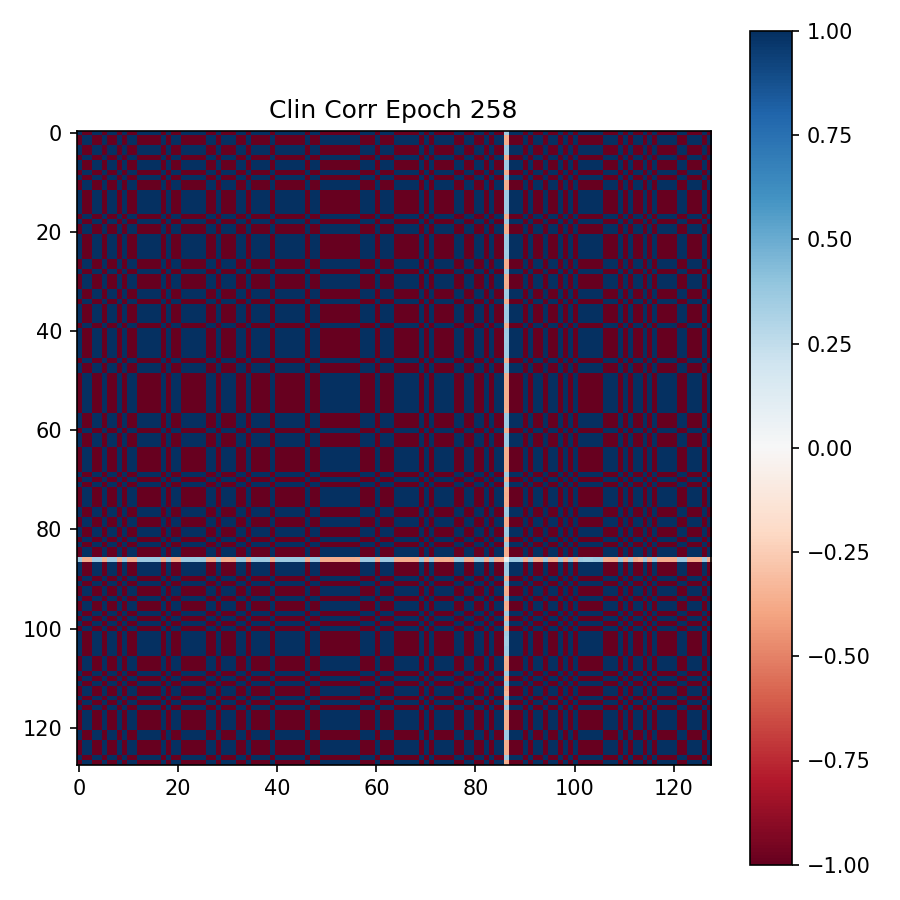

Values plotted in this chart, from the file beside it:
9.999982714653015137e-01, -9.999984502792358398e-01, -9.999942779541015625e-01, 9.999970793724060059e-01, 9.999987483024597168e-01, -9.999988079071044922e-01, 9.999946951866149902e-01, 9.999990463256835938e-01, -9.999939799308776855e-01, 9.999983906745910645e-01, -9.999987483024597168e-01, -9.999988675117492676e-01, 9.999978542327880859e-01, 9.999983906745910645e-01, 9.999949336051940918e-01, 9.999936223030090332e-01, 9.999973773956298828e-01, -9.999976158142089844e-01, 9.999919533729553223e-01, -9.999989867210388184e-01, -9.999988079071044922e-01, 9.999940991401672363e-01, 9.999985694885253906e-01, 9.999973177909851074e-01
-9.999984502792358398e-01, 9.999987483024597168e-01, 9.999952912330627441e-01, -9.999976158142089844e-01, -9.999989271163940430e-01, 9.999989271163940430e-01, -9.999955892562866211e-01, -9.999992847442626953e-01, 9.999948740005493164e-01, -9.999986886978149414e-01, 9.999989271163940430e-01, 9.999991059303283691e-01, -9.999980926513671875e-01, -9.999986290931701660e-01, -9.999957680702209473e-01, -9.999946355819702148e-01, -9.999977946281433105e-01, 9.999979138374328613e-01, -9.999932646751403809e-01, 9.999991655349731445e-01, 9.999989867210388184e-01, -9.999949336051940918e-01, -9.999987483024597168e-01, -9.999977350234985352e-01
-9.999942779541015625e-01, 9.999952912330627441e-01, 9.999812841415405273e-01, -9.999908804893493652e-01, -9.999961256980895996e-01, 9.999958872795104980e-01, -9.999825358390808105e-01, -9.999967813491821289e-01, 9.999800920486450195e-01, -9.999948740005493164e-01, 9.999960660934448242e-01, 9.999962449073791504e-01, -9.999929666519165039e-01, -9.999948143959045410e-01, -9.999835491180419922e-01, -9.999793171882629395e-01, -9.999914169311523438e-01, 9.999924302101135254e-01, -9.999735951423645020e-01, 9.999968409538269043e-01, 9.999963641166687012e-01, -9.999805092811584473e-01, -9.999953508377075195e-01, -9.999912381172180176e-01
9.999970793724060059e-01, -9.999976158142089844e-01, -9.999908804893493652e-01, 9.999954700469970703e-01, 9.999980926513671875e-01, -9.999979734420776367e-01, 9.999915361404418945e-01, 9.999985098838806152e-01, -9.999902248382568359e-01, 9.999974966049194336e-01, -9.999980926513671875e-01, -9.999981522560119629e-01, 9.999964237213134766e-01, 9.999974370002746582e-01, 9.999919533729553223e-01, 9.999898672103881836e-01, 9.999958276748657227e-01, -9.999961256980895996e-01, 9.999871253967285156e-01, -9.999983906745910645e-01, -9.999982118606567383e-01, 9.999904632568359375e-01, 9.999976754188537598e-01, 9.999957084655761719e-01
9.999987483024597168e-01, -9.999989271163940430e-01, -9.999961256980895996e-01, 9.999980926513671875e-01, 9.999991655349731445e-01, -9.999991655349731445e-01, 9.999963641166687012e-01, 9.999993443489074707e-01, -9.999958872795104980e-01, 9.999989271163940430e-01, -9.999992251396179199e-01, -9.999991655349731445e-01, 9.999984502792358398e-01, 9.999989271163940430e-01, 9.999964833259582520e-01, 9.999957084655761719e-01, 9.999982118606567383e-01, -9.999983310699462891e-01, 9.999946355819702148e-01, -9.999992251396179199e-01, -9.999992251396179199e-01, 9.999959468841552734e-01, 9.999991059303283691e-01, 9.999982118606567383e-01
-9.999988079071044922e-01, 9.999989271163940430e-01, 9.999958872795104980e-01, -9.999979734420776367e-01, -9.999991655349731445e-01, 9.999992251396179199e-01, -9.999960660934448242e-01, -9.999994039535522461e-01, 9.999955892562866211e-01, -9.999989271163940430e-01, 9.999992251396179199e-01, 9.999992251396179199e-01, -9.999984502792358398e-01, -9.999988675117492676e-01, -9.999963045120239258e-01, -9.999954104423522949e-01, -9.999980926513671875e-01, 9.999982714653015137e-01, -9.999941587448120117e-01, 9.999993443489074707e-01, 9.999992251396179199e-01, -9.999957084655761719e-01, -9.999989271163940430e-01, -9.999980330467224121e-01
9.999946951866149902e-01, -9.999955892562866211e-01, -9.999825358390808105e-01, 9.999915361404418945e-01, 9.999963641166687012e-01, -9.999960660934448242e-01, 9.999837279319763184e-01, 9.999970197677612305e-01, -9.999814629554748535e-01, 9.999952912330627441e-01, -9.999961256980895996e-01, -9.999964833259582520e-01, 9.999934434890747070e-01, 9.999951124191284180e-01, 9.999846220016479492e-01, 9.999806880950927734e-01, 9.999920129776000977e-01, -9.999929070472717285e-01, 9.999752640724182129e-01, -9.999970197677612305e-01, -9.999964833259582520e-01, 9.999817609786987305e-01, 9.999956488609313965e-01, 9.999918937683105469e-01
9.999990463256835938e-01, -9.999992847442626953e-01, -9.999967813491821289e-01, 9.999985098838806152e-01, 9.999993443489074707e-01, -9.999994039535522461e-01, 9.999970197677612305e-01, 9.999995231628417969e-01, -9.999964833259582520e-01, 9.999991655349731445e-01, -9.999994039535522461e-01, -9.999994039535522461e-01, 9.999987483024597168e-01, 9.999991059303283691e-01, 9.999970793724060059e-01, 9.999963641166687012e-01, 9.999985098838806152e-01, -9.999986886978149414e-01, 9.999954700469970703e-01, -9.999994635581970215e-01, -9.999994635581970215e-01, 9.999965429306030273e-01, 9.999992251396179199e-01, 9.999984502792358398e-01
-9.999939799308776855e-01, 9.999948740005493164e-01, 9.999800920486450195e-01, -9.999902248382568359e-01, -9.999958872795104980e-01, 9.999955892562866211e-01, -9.999814629554748535e-01, -9.999964833259582520e-01, 9.999788999557495117e-01, -9.999945163726806641e-01, 9.999957084655761719e-01, 9.999960064888000488e-01, -9.999925494194030762e-01, -9.999943971633911133e-01, -9.999824762344360352e-01, -9.999780058860778809e-01, -9.999908804893493652e-01, 9.999918937683105469e-01, -9.999719262123107910e-01, 9.999966621398925781e-01, 9.999961256980895996e-01, -9.999793171882629395e-01, -9.999949932098388672e-01, -9.999907016754150391e-01
9.999983906745910645e-01, -9.999986886978149414e-01, -9.999948740005493164e-01, 9.999974966049194336e-01, 9.999989271163940430e-01, -9.999989271163940430e-01, 9.999952912330627441e-01, 9.999991655349731445e-01, -9.999945163726806641e-01, 9.999986290931701660e-01, -9.999989271163940430e-01, -9.999990463256835938e-01, 9.999980330467224121e-01, 9.999986290931701660e-01, 9.999954700469970703e-01, 9.999942779541015625e-01, 9.999976754188537598e-01, -9.999978542327880859e-01, 9.999926686286926270e-01, -9.999991655349731445e-01, -9.999991655349731445e-01, 9.999946355819702148e-01, 9.999986886978149414e-01, 9.999976158142089844e-01
-9.999987483024597168e-01, 9.999989271163940430e-01, 9.999960660934448242e-01, -9.999980926513671875e-01, -9.999992251396179199e-01, 9.999992251396179199e-01, -9.999961256980895996e-01, -9.999994039535522461e-01, 9.999957084655761719e-01, -9.999989271163940430e-01, 9.999992847442626953e-01, 9.999992251396179199e-01, -9.999984502792358398e-01, -9.999989271163940430e-01, -9.999963641166687012e-01, -9.999955892562866211e-01, -9.999980926513671875e-01, 9.999983310699462891e-01, -9.999943375587463379e-01, 9.999993443489074707e-01, 9.999992251396179199e-01, -9.999958276748657227e-01, -9.999990463256835938e-01, -9.999980926513671875e-01
-9.999988675117492676e-01, 9.999991059303283691e-01, 9.999962449073791504e-01, -9.999981522560119629e-01, -9.999991655349731445e-01, 9.999992251396179199e-01, -9.999964833259582520e-01, -9.999994039535522461e-01, 9.999960064888000488e-01, -9.999990463256835938e-01, 9.999992251396179199e-01, 9.999992847442626953e-01, -9.999985098838806152e-01, -9.999989867210388184e-01, -9.999967217445373535e-01, -9.999959468841552734e-01, -9.999982714653015137e-01, 9.999985098838806152e-01, -9.999948740005493164e-01, 9.999994039535522461e-01, 9.999993443489074707e-01, -9.999960660934448242e-01, -9.999991059303283691e-01, -9.999982714653015137e-01
9.999978542327880859e-01, -9.999980926513671875e-01, -9.999929666519165039e-01, 9.999964237213134766e-01, 9.999984502792358398e-01, -9.999984502792358398e-01, 9.999934434890747070e-01, 9.999987483024597168e-01, -9.999925494194030762e-01, 9.999980330467224121e-01, -9.999984502792358398e-01, -9.999985098838806152e-01, 9.999972581863403320e-01, 9.999979734420776367e-01, 9.999938607215881348e-01, 9.999922513961791992e-01, 9.999967217445373535e-01, -9.999971389770507812e-01, 9.999900460243225098e-01, -9.999987483024597168e-01, -9.999985694885253906e-01, 9.999926686286926270e-01, 9.999981522560119629e-01, 9.999965429306030273e-01
9.999983906745910645e-01, -9.999986290931701660e-01, -9.999948143959045410e-01, 9.999974370002746582e-01, 9.999989271163940430e-01, -9.999988675117492676e-01, 9.999951124191284180e-01, 9.999991059303283691e-01, -9.999943971633911133e-01, 9.999986290931701660e-01, -9.999989271163940430e-01, -9.999989867210388184e-01, 9.999979734420776367e-01, 9.999985694885253906e-01, 9.999952912330627441e-01, 9.999942779541015625e-01, 9.999975562095642090e-01, -9.999978542327880859e-01, 9.999925494194030762e-01, -9.999991655349731445e-01, -9.999989867210388184e-01, 9.999945759773254395e-01, 9.999986886978149414e-01, 9.999975562095642090e-01
9.999949336051940918e-01, -9.999957680702209473e-01, -9.999835491180419922e-01, 9.999919533729553223e-01, 9.999964833259582520e-01, -9.999963045120239258e-01, 9.999846220016479492e-01, 9.999970793724060059e-01, -9.999824762344360352e-01, 9.999954700469970703e-01, -9.999963641166687012e-01, -9.999967217445373535e-01, 9.999938607215881348e-01, 9.999952912330627441e-01, 9.999855756759643555e-01, 9.999818205833435059e-01, 9.999924898147583008e-01, -9.999932646751403809e-01, 9.999767541885375977e-01, -9.999971389770507812e-01, -9.999967217445373535e-01, 9.999828934669494629e-01, 9.999958276748657227e-01, 9.999923110008239746e-01
9.999936223030090332e-01, -9.999946355819702148e-01, -9.999793171882629395e-01, 9.999898672103881836e-01, 9.999957084655761719e-01, -9.999954104423522949e-01, 9.999806880950927734e-01, 9.999963641166687012e-01, -9.999780058860778809e-01, 9.999942779541015625e-01, -9.999955892562866211e-01, -9.999959468841552734e-01, 9.999922513961791992e-01, 9.999942779541015625e-01, 9.999818205833435059e-01, 9.999772310256958008e-01, 9.999905228614807129e-01, -9.999915957450866699e-01, 9.999707937240600586e-01, -9.999964237213134766e-01, -9.999958276748657227e-01, 9.999783635139465332e-01, 9.999947547912597656e-01, 9.999903440475463867e-01
9.999973773956298828e-01, -9.999977946281433105e-01, -9.999914169311523438e-01, 9.999958276748657227e-01, 9.999982118606567383e-01, -9.999980926513671875e-01, 9.999920129776000977e-01, 9.999985098838806152e-01, -9.999908804893493652e-01, 9.999976754188537598e-01, -9.999980926513671875e-01, -9.999982714653015137e-01, 9.999967217445373535e-01, 9.999975562095642090e-01, 9.999924898147583008e-01, 9.999905228614807129e-01, 9.999960064888000488e-01, -9.999964833259582520e-01, 9.999879002571105957e-01, -9.999984502792358398e-01, -9.999983310699462891e-01, 9.999910593032836914e-01, 9.999977946281433105e-01, 9.999960064888000488e-01
-9.999976158142089844e-01, 9.999979138374328613e-01, 9.999924302101135254e-01, -9.999961256980895996e-01, -9.999983310699462891e-01, 9.999982714653015137e-01, -9.999929070472717285e-01, -9.999986886978149414e-01, 9.999918937683105469e-01, -9.999978542327880859e-01, 9.999983310699462891e-01, 9.999985098838806152e-01, -9.999971389770507812e-01, -9.999978542327880859e-01, -9.999932646751403809e-01, -9.999915957450866699e-01, -9.999964833259582520e-01, 9.999967813491821289e-01, -9.999892711639404297e-01, 9.999986290931701660e-01, 9.999984502792358398e-01, -9.999920129776000977e-01, -9.999980926513671875e-01, -9.999964237213134766e-01
9.999919533729553223e-01, -9.999932646751403809e-01, -9.999735951423645020e-01, 9.999871253967285156e-01, 9.999946355819702148e-01, -9.999941587448120117e-01, 9.999752640724182129e-01, 9.999954700469970703e-01, -9.999719262123107910e-01, 9.999926686286926270e-01, -9.999943375587463379e-01, -9.999948740005493164e-01, 9.999900460243225098e-01, 9.999925494194030762e-01, 9.999767541885375977e-01, 9.999707937240600586e-01, 9.999879002571105957e-01, -9.999892711639404297e-01, 9.999625682830810547e-01, -9.999955296516418457e-01, -9.999949336051940918e-01, 9.999724030494689941e-01, 9.999933838844299316e-01, 9.999877214431762695e-01
-9.999989867210388184e-01, 9.999991655349731445e-01, 9.999968409538269043e-01, -9.999983906745910645e-01, -9.999992251396179199e-01, 9.999993443489074707e-01, -9.999970197677612305e-01, -9.999994635581970215e-01, 9.999966621398925781e-01, -9.999991655349731445e-01, 9.999993443489074707e-01, 9.999994039535522461e-01, -9.999987483024597168e-01, -9.999991655349731445e-01, -9.999971389770507812e-01, -9.999964237213134766e-01, -9.999984502792358398e-01, 9.999986290931701660e-01, -9.999955296516418457e-01, 9.999994635581970215e-01, 9.999993443489074707e-01, -9.999966025352478027e-01, -9.999991655349731445e-01, -9.999985098838806152e-01
-9.999988079071044922e-01, 9.999989867210388184e-01, 9.999963641166687012e-01, -9.999982118606567383e-01, -9.999992251396179199e-01, 9.999992251396179199e-01, -9.999964833259582520e-01, -9.999994635581970215e-01, 9.999961256980895996e-01, -9.999991655349731445e-01, 9.999992251396179199e-01, 9.999993443489074707e-01, -9.999985694885253906e-01, -9.999989867210388184e-01, -9.999967217445373535e-01, -9.999958276748657227e-01, -9.999983310699462891e-01, 9.999984502792358398e-01, -9.999949336051940918e-01, 9.999993443489074707e-01, 9.999992847442626953e-01, -9.999961853027343750e-01, -9.999991655349731445e-01, -9.999982118606567383e-01
9.999940991401672363e-01, -9.999949336051940918e-01, -9.999805092811584473e-01, 9.999904632568359375e-01, 9.999959468841552734e-01, -9.999957084655761719e-01, 9.999817609786987305e-01, 9.999965429306030273e-01, -9.999793171882629395e-01, 9.999946355819702148e-01, -9.999958276748657227e-01, -9.999960660934448242e-01, 9.999926686286926270e-01, 9.999945759773254395e-01, 9.999828934669494629e-01, 9.999783635139465332e-01, 9.999910593032836914e-01, -9.999920129776000977e-01, 9.999724030494689941e-01, -9.999966025352478027e-01, -9.999961853027343750e-01, 9.999795556068420410e-01, 9.999950528144836426e-01, 9.999908804893493652e-01
9.999985694885253906e-01, -9.999987483024597168e-01, -9.999953508377075195e-01, 9.999976754188537598e-01, 9.999991059303283691e-01, -9.999989271163940430e-01, 9.999956488609313965e-01, 9.999992251396179199e-01, -9.999949932098388672e-01, 9.999986886978149414e-01, -9.999990463256835938e-01, -9.999991059303283691e-01, 9.999981522560119629e-01, 9.999986886978149414e-01, 9.999958276748657227e-01, 9.999947547912597656e-01, 9.999977946281433105e-01, -9.999980926513671875e-01, 9.999933838844299316e-01, -9.999991655349731445e-01, -9.999991655349731445e-01, 9.999950528144836426e-01, 9.999987483024597168e-01, 9.999977946281433105e-01
9.999973177909851074e-01, -9.999977350234985352e-01, -9.999912381172180176e-01, 9.999957084655761719e-01, 9.999982118606567383e-01, -9.999980330467224121e-01, 9.999918937683105469e-01, 9.999984502792358398e-01, -9.999907016754150391e-01, 9.999976158142089844e-01, -9.999980926513671875e-01, -9.999982714653015137e-01, 9.999965429306030273e-01, 9.999975562095642090e-01, 9.999923110008239746e-01, 9.999903440475463867e-01, 9.999960064888000488e-01, -9.999964237213134766e-01, 9.999877214431762695e-01, -9.999985098838806152e-01, -9.999982118606567383e-01, 9.999908804893493652e-01, 9.999977946281433105e-01, 9.999958872795104980e-01
9.999885559082031250e-01, -9.999904632568359375e-01, -9.999625682830810547e-01, 9.999817609786987305e-01, 9.999922513961791992e-01, -9.999917745590209961e-01, 9.999650716781616211e-01, 9.999935030937194824e-01, -9.999602437019348145e-01, 9.999896883964538574e-01, -9.999919533729553223e-01, -9.999926090240478516e-01, 9.999859929084777832e-01, 9.999894499778747559e-01, 9.999671578407287598e-01, 9.999586939811706543e-01, 9.999828934669494629e-01, -9.999849200248718262e-01, 9.999470710754394531e-01, -9.999936819076538086e-01, -9.999928474426269531e-01, 9.999610185623168945e-01, 9.999906420707702637e-01, 9.999825358390808105e-01
9.999988675117492676e-01, -9.999991059303283691e-01, -9.999963641166687012e-01, 9.999981522560119629e-01, 9.999991655349731445e-01, -9.999992251396179199e-01, 9.999964833259582520e-01, 9.999994039535522461e-01, -9.999960064888000488e-01, 9.999990463256835938e-01, -9.999993443489074707e-01, -9.999992847442626953e-01, 9.999985694885253906e-01, 9.999989867210388184e-01, 9.999967217445373535e-01, 9.999959468841552734e-01, 9.999982714653015137e-01, -9.999985098838806152e-01, 9.999948143959045410e-01, -9.999994039535522461e-01, -9.999993443489074707e-01, 9.999961256980895996e-01, 9.999991059303283691e-01, 9.999983310699462891e-01
-9.999980926513671875e-01, 9.999983906745910645e-01, 9.999938607215881348e-01, -9.999969601631164551e-01, -9.999986290931701660e-01, 9.999986886978149414e-01, -9.999942779541015625e-01, -9.999989867210388184e-01, 9.999935030937194824e-01, -9.999983906745910645e-01, 9.999987483024597168e-01, 9.999987483024597168e-01, -9.999976754188537598e-01, -9.999982714653015137e-01, -9.999946355819702148e-01, -9.999932646751403809e-01, -9.999971389770507812e-01, 9.999974370002746582e-01, -9.999913573265075684e-01, 9.999989867210388184e-01, 9.999988079071044922e-01, -9.999936223030090332e-01, -9.999984502792358398e-01, -9.999970793724060059e-01
-9.999986886978149414e-01, 9.999989271163940430e-01, 9.999960064888000488e-01, -9.999980330467224121e-01, -9.999991655349731445e-01, 9.999991655349731445e-01, -9.999961853027343750e-01, -9.999993443489074707e-01, 9.999957680702209473e-01, -9.999988079071044922e-01, 9.999991655349731445e-01, 9.999992847442626953e-01, -9.999983906745910645e-01, -9.999988675117492676e-01, -9.999963641166687012e-01, -9.999955892562866211e-01, -9.999980926513671875e-01, 9.999983906745910645e-01, -9.999943375587463379e-01, 9.999992847442626953e-01, 9.999991655349731445e-01, -9.999958276748657227e-01, -9.999989271163940430e-01, -9.999980330467224121e-01
9.999913573265075684e-01, -9.999927282333374023e-01, -9.999714493751525879e-01, 9.999861121177673340e-01, 9.999941587448120117e-01, -9.999936819076538086e-01, 9.999734163284301758e-01, 9.999951124191284180e-01, -9.999697208404541016e-01, 9.999922513961791992e-01, -9.999938607215881348e-01, -9.999943971633911133e-01, 9.999893307685852051e-01, 9.999920129776000977e-01, 9.999749660491943359e-01, 9.999685287475585938e-01, 9.999869465827941895e-01, -9.999884366989135742e-01, 9.999595880508422852e-01, -9.999951720237731934e-01, -9.999945163726806641e-01, 9.999702572822570801e-01, 9.999929070472717285e-01, 9.999867677688598633e-01
-9.999964833259582520e-01, 9.999971389770507812e-01, 9.999889731407165527e-01, -9.999945759773254395e-01, -9.999976754188537598e-01, 9.999975562095642090e-01, -9.999896287918090820e-01, -9.999980330467224121e-01, 9.999881386756896973e-01, -9.999969601631164551e-01, 9.999976158142089844e-01, 9.999977946281433105e-01, -9.999958276748657227e-01, -9.999968409538269043e-01, -9.999902248382568359e-01, -9.999877214431762695e-01, -9.999949336051940918e-01, 9.999954104423522949e-01, -9.999842643737792969e-01, 9.999980330467224121e-01, 9.999977946281433105e-01, -9.999884366989135742e-01, -9.999971985816955566e-01, -9.999948143959045410e-01
-9.999905824661254883e-01, 9.999921321868896484e-01, 9.999693036079406738e-01, -9.999850392341613770e-01, -9.999936223030090332e-01, 9.999932050704956055e-01, -9.999712705612182617e-01, -9.999946355819702148e-01, 9.999672770500183105e-01, -9.999914765357971191e-01, 9.999933242797851562e-01, 9.999939203262329102e-01, -9.999883770942687988e-01, -9.999912977218627930e-01, -9.999729990959167480e-01, -9.999659061431884766e-01, -9.999859333038330078e-01, 9.999875426292419434e-01, -9.999564290046691895e-01, 9.999948143959045410e-01, 9.999939799308776855e-01, -9.999678134918212891e-01, -9.999922513961791992e-01, -9.999856352806091309e-01
-9.999980330467224121e-01, 9.999983310699462891e-01, 9.999935626983642578e-01, -9.999968409538269043e-01, -9.999985694885253906e-01, 9.999985694885253906e-01, -9.999940991401672363e-01, -9.999989271163940430e-01, 9.999931454658508301e-01, -9.999983310699462891e-01, 9.999986886978149414e-01, 9.999988079071044922e-01, -9.999975562095642090e-01, -9.999982714653015137e-01, -9.999943375587463379e-01, -9.999929070472717285e-01, -9.999970197677612305e-01, 9.999973773956298828e-01, -9.999909400939941406e-01, 9.999989271163940430e-01, 9.999987483024597168e-01, -9.999932646751403809e-01, -9.999983906745910645e-01, -9.999969601631164551e-01
9.999830722808837891e-01, -9.999856948852539062e-01, -9.999442696571350098e-01, 9.999728202819824219e-01, 9.999886155128479004e-01, -9.999877214431762695e-01, 9.999479651451110840e-01, 9.999903440475463867e-01, -9.999408125877380371e-01, 9.999846220016479492e-01, -9.999879002571105957e-01, -9.999890327453613281e-01, 9.999791383743286133e-01, 9.999843239784240723e-01, 9.999511241912841797e-01, 9.999385476112365723e-01, 9.999745488166809082e-01, -9.999774098396301270e-01, 9.999211430549621582e-01, -9.999906420707702637e-01, -9.999893307685852051e-01, 9.999419450759887695e-01, 9.999860525131225586e-01, 9.999740123748779297e-01
9.999947547912597656e-01, -9.999955892562866211e-01, -9.999828338623046875e-01, 9.999915957450866699e-01, 9.999964237213134766e-01, -9.999961256980895996e-01, 9.999839067459106445e-01, 9.999969601631164551e-01, -9.999817013740539551e-01, 9.999952912330627441e-01, -9.999961853027343750e-01, -9.999965429306030273e-01, 9.999935626983642578e-01, 9.999952316284179688e-01, 9.999848604202270508e-01, 9.999809861183166504e-01, 9.999921321868896484e-01, -9.999930262565612793e-01, 9.999756217002868652e-01, -9.999970793724060059e-01, -9.999966621398925781e-01, 9.999821186065673828e-01, 9.999957084655761719e-01, 9.999920129776000977e-01
-9.999979734420776367e-01, 9.999982714653015137e-01, 9.999934434890747070e-01, -9.999967217445373535e-01, -9.999986290931701660e-01, 9.999985694885253906e-01, -9.999938011169433594e-01, -9.999988675117492676e-01, 9.999929070472717285e-01, -9.999982714653015137e-01, 9.999986290931701660e-01, 9.999986886978149414e-01, -9.999974370002746582e-01, -9.999982118606567383e-01, -9.999941587448120117e-01, -9.999926686286926270e-01, -9.999970197677612305e-01, 9.999972581863403320e-01, -9.999906420707702637e-01, 9.999988675117492676e-01, 9.999986290931701660e-01, -9.999930858612060547e-01, -9.999983310699462891e-01, -9.999968409538269043e-01
9.999641180038452148e-01, -9.999700188636779785e-01, -9.998820424079895020e-01, 9.999426007270812988e-01, 9.999760389328002930e-01, -9.999739527702331543e-01, 9.998899698257446289e-01, 9.999796748161315918e-01, -9.998748898506164551e-01, 9.999675154685974121e-01, -9.999744892120361328e-01, -9.999768137931823730e-01, 9.999558329582214355e-01, 9.999667406082153320e-01, 9.998964667320251465e-01, 9.998700618743896484e-01, 9.999461770057678223e-01, -9.999523758888244629e-01, 9.998334646224975586e-01, -9.999803900718688965e-01, -9.999774098396301270e-01, 9.998772144317626953e-01, 9.999707341194152832e-01, 9.999449253082275391e-01
9.999989271163940430e-01, -9.999991655349731445e-01, -9.999965429306030273e-01, 9.999982714653015137e-01, 9.999993443489074707e-01, -9.999992847442626953e-01, 9.999967217445373535e-01, 9.999995231628417969e-01, -9.999962449073791504e-01, 9.999991059303283691e-01, -9.999992847442626953e-01, -9.999993443489074707e-01, 9.999986886978149414e-01, 9.999990463256835938e-01, 9.999969005584716797e-01, 9.999961256980895996e-01, 9.999983906745910645e-01, -9.999985694885253906e-01, 9.999950528144836426e-01, -9.999994039535522461e-01, -9.999993443489074707e-01, 9.999963045120239258e-01, 9.999991655349731445e-01, 9.999983310699462891e-01
9.999984502792358398e-01, -9.999986886978149414e-01, -9.999951124191284180e-01, 9.999975562095642090e-01, 9.999989271163940430e-01, -9.999988675117492676e-01, 9.999954104423522949e-01, 9.999991655349731445e-01, -9.999946951866149902e-01, 9.999986290931701660e-01, -9.999989867210388184e-01, -9.999990463256835938e-01, 9.999980926513671875e-01, 9.999985694885253906e-01, 9.999955892562866211e-01, 9.999945163726806641e-01, 9.999976754188537598e-01, -9.999979734420776367e-01, 9.999929666519165039e-01, -9.999992251396179199e-01, -9.999991059303283691e-01, 9.999948143959045410e-01, 9.999986886978149414e-01, 9.999976158142089844e-01
9.999843835830688477e-01, -9.999868869781494141e-01, -9.999487996101379395e-01, 9.999750256538391113e-01, 9.999895095825195312e-01, -9.999886155128479004e-01, 9.999522566795349121e-01, 9.999911189079284668e-01, -9.999456405639648438e-01, 9.999858736991882324e-01, -9.999888539314270020e-01, -9.999898672103881836e-01, 9.999808073043823242e-01, 9.999855756759643555e-01, 9.999549984931945801e-01, 9.999434947967529297e-01, 9.999766349792480469e-01, -9.999792575836181641e-01, 9.999276995658874512e-01, -9.999914765357971191e-01, -9.999901056289672852e-01, 9.999465942382812500e-01, 9.999871850013732910e-01, 9.999761581420898438e-01
-9.999987483024597168e-01, 9.999990463256835938e-01, 9.999961256980895996e-01, -9.999980926513671875e-01, -9.999991655349731445e-01, 9.999991655349731445e-01, -9.999963641166687012e-01, -9.999992847442626953e-01, 9.999958872795104980e-01, -9.999988675117492676e-01, 9.999992251396179199e-01, 9.999991655349731445e-01, -9.999984502792358398e-01, -9.999988079071044922e-01, -9.999966025352478027e-01, -9.999957084655761719e-01, -9.999980926513671875e-01, 9.999983310699462891e-01, -9.999945163726806641e-01, 9.999992251396179199e-01, 9.999992251396179199e-01, -9.999959468841552734e-01, -9.999989867210388184e-01, -9.999980926513671875e-01
9.999985694885253906e-01, -9.999988079071044922e-01, -9.999953508377075195e-01, 9.999976754188537598e-01, 9.999989867210388184e-01, -9.999990463256835938e-01, 9.999957084655761719e-01, 9.999992251396179199e-01, -9.999950528144836426e-01, 9.999988079071044922e-01, -9.999990463256835938e-01, -9.999991059303283691e-01, 9.999981522560119629e-01, 9.999986886978149414e-01, 9.999958872795104980e-01, 9.999948143959045410e-01, 9.999978542327880859e-01, -9.999980926513671875e-01, 9.999934434890747070e-01, -9.999991655349731445e-01, -9.999991655349731445e-01, 9.999951720237731934e-01, 9.999987483024597168e-01, 9.999977946281433105e-01
9.999871253967285156e-01, -9.999892115592956543e-01, -9.999575018882751465e-01, 9.999793171882629395e-01, 9.999913573265075684e-01, -9.999907016754150391e-01, 9.999604225158691406e-01, 9.999926686286926270e-01, -9.999548196792602539e-01, 9.999883770942687988e-01, -9.999908208847045898e-01, -9.999916553497314453e-01, 9.999839663505554199e-01, 9.999880194664001465e-01, 9.999626278877258301e-01, 9.999531507492065430e-01, 9.999806284904479980e-01, -9.999827742576599121e-01, 9.999399185180664062e-01, -9.999928474426269531e-01, -9.999917745590209961e-01, 9.999557137489318848e-01, 9.999894499778747559e-01, 9.999801516532897949e-01
9.999834895133972168e-01, -9.999861121177673340e-01, -9.999454617500305176e-01, 9.999735355377197266e-01, 9.999888539314270020e-01, -9.999879598617553711e-01, 9.999492168426513672e-01, 9.999906420707702637e-01, -9.999421834945678711e-01, 9.999849796295166016e-01, -9.999881386756896973e-01, -9.999892711639404297e-01, 9.999796152114868164e-01, 9.999847412109375000e-01, 9.999521970748901367e-01, 9.999399185180664062e-01, 9.999751448631286621e-01, -9.999780058860778809e-01, 9.999229907989501953e-01, -9.999909400939941406e-01, -9.999895691871643066e-01, 9.999432563781738281e-01, 9.999864697456359863e-01, 9.999746084213256836e-01
9.999988079071044922e-01, -9.999991059303283691e-01, -9.999963641166687012e-01, 9.999980926513671875e-01, 9.999992251396179199e-01, -9.999992251396179199e-01, 9.999964833259582520e-01, 9.999994039535522461e-01, -9.999961256980895996e-01, 9.999990463256835938e-01, -9.999992251396179199e-01, -9.999993443489074707e-01, 9.999985694885253906e-01, 9.999989867210388184e-01, 9.999967813491821289e-01, 9.999958276748657227e-01, 9.999982118606567383e-01, -9.999984502792358398e-01, 9.999948143959045410e-01, -9.999992847442626953e-01, -9.999992847442626953e-01, 9.999961853027343750e-01, 9.999990463256835938e-01, 9.999982118606567383e-01
9.999981522560119629e-01, -9.999984502792358398e-01, -9.999940991401672363e-01, 9.999970197677612305e-01, 9.999987483024597168e-01, -9.999986290931701660e-01, 9.999943971633911133e-01, 9.999989867210388184e-01, -9.999936223030090332e-01, 9.999983906745910645e-01, -9.999987483024597168e-01, -9.999988675117492676e-01, 9.999977350234985352e-01, 9.999983906745910645e-01, 9.999946951866149902e-01, 9.999933838844299316e-01, 9.999971985816955566e-01, -9.999975562095642090e-01, 9.999915361404418945e-01, -9.999989867210388184e-01, -9.999988079071044922e-01, 9.999937415122985840e-01, 9.999985098838806152e-01, 9.999972581863403320e-01
9.999979138374328613e-01, -9.999982714653015137e-01, -9.999932646751403809e-01, 9.999966621398925781e-01, 9.999986290931701660e-01, -9.999985098838806152e-01, 9.999936819076538086e-01, 9.999988079071044922e-01, -9.999928474426269531e-01, 9.999980926513671875e-01, -9.999985098838806152e-01, -9.999986290931701660e-01, 9.999974370002746582e-01, 9.999981522560119629e-01, 9.999939799308776855e-01, 9.999924302101135254e-01, 9.999969601631164551e-01, -9.999971389770507812e-01, 9.999905228614807129e-01, -9.999988675117492676e-01, -9.999986886978149414e-01, 9.999929666519165039e-01, 9.999982714653015137e-01, 9.999969005584716797e-01
-9.999930858612060547e-01, 9.999942779541015625e-01, 9.999771118164062500e-01, -9.999888539314270020e-01, -9.999952912330627441e-01, 9.999949336051940918e-01, -9.999786615371704102e-01, -9.999960660934448242e-01, 9.999757409095764160e-01, -9.999938011169433594e-01, 9.999951124191284180e-01, 9.999954700469970703e-01, -9.999913573265075684e-01, -9.999936223030090332e-01, -9.999799132347106934e-01, -9.999747872352600098e-01, -9.999895691871643066e-01, 9.999907612800598145e-01, -9.999676346778869629e-01, 9.999961256980895996e-01, 9.999955296516418457e-01, -9.999762773513793945e-01, -9.999943375587463379e-01, -9.999893307685852051e-01
9.999986290931701660e-01, -9.999988079071044922e-01, -9.999954700469970703e-01, 9.999976754188537598e-01, 9.999989867210388184e-01, -9.999989867210388184e-01, 9.999957680702209473e-01, 9.999992251396179199e-01, -9.999951124191284180e-01, 9.999987483024597168e-01, -9.999990463256835938e-01, -9.999991655349731445e-01, 9.999981522560119629e-01, 9.999986886978149414e-01, 9.999958276748657227e-01, 9.999949336051940918e-01, 9.999979138374328613e-01, -9.999981522560119629e-01, 9.999936223030090332e-01, -9.999991655349731445e-01, -9.999991655349731445e-01, 9.999952912330627441e-01, 9.999988079071044922e-01, 9.999978542327880859e-01
9.999986290931701660e-01, -9.999988675117492676e-01, -9.999956488609313965e-01, 9.999978542327880859e-01, 9.999990463256835938e-01, -9.999990463256835938e-01, 9.999959468841552734e-01, 9.999992847442626953e-01, -9.999952912330627441e-01, 9.999988079071044922e-01, -9.999991655349731445e-01, -9.999991655349731445e-01, 9.999983310699462891e-01, 9.999988079071044922e-01, 9.999960660934448242e-01, 9.999951124191284180e-01, 9.999979138374328613e-01, -9.999980926513671875e-01, 9.999938011169433594e-01, -9.999992251396179199e-01, -9.999991059303283691e-01, 9.999954104423522949e-01, 9.999988675117492676e-01, 9.999979138374328613e-01
-9.999983906745910645e-01, 9.999985694885253906e-01, 9.999948740005493164e-01, -9.999974370002746582e-01, -9.999988675117492676e-01, 9.999989271163940430e-01, -9.999951720237731934e-01, -9.999992251396179199e-01, 9.999945163726806641e-01, -9.999985694885253906e-01, 9.999989271163940430e-01, 9.999989867210388184e-01, -9.999980330467224121e-01, -9.999986290931701660e-01, -9.999954104423522949e-01, -9.999942183494567871e-01, -9.999976158142089844e-01, 9.999979138374328613e-01, -9.999927282333374023e-01, 9.999991655349731445e-01, 9.999989271163940430e-01, -9.999946355819702148e-01, -9.999986290931701660e-01, -9.999975562095642090e-01
-9.999987483024597168e-01, 9.999990463256835938e-01, 9.999960064888000488e-01, -9.999980330467224121e-01, -9.999992251396179199e-01, 9.999992251396179199e-01, -9.999963045120239258e-01, -9.999994039535522461e-01, 9.999957084655761719e-01, -9.999989271163940430e-01, 9.999992847442626953e-01, 9.999992251396179199e-01, -9.999984502792358398e-01, -9.999989271163940430e-01, -9.999964237213134766e-01, -9.999955296516418457e-01, -9.999981522560119629e-01, 9.999983310699462891e-01, -9.999942779541015625e-01, 9.999993443489074707e-01, 9.999992847442626953e-01, -9.999958276748657227e-01, -9.999989867210388184e-01, -9.999982118606567383e-01
-9.999984502792358398e-01, 9.999986886978149414e-01, 9.999951720237731934e-01, -9.999976158142089844e-01, -9.999989271163940430e-01, 9.999989271163940430e-01, -9.999955296516418457e-01, -9.999992251396179199e-01, 9.999949336051940918e-01, -9.999987483024597168e-01, 9.999989271163940430e-01, 9.999991059303283691e-01, -9.999980926513671875e-01, -9.999986290931701660e-01, -9.999957084655761719e-01, -9.999946951866149902e-01, -9.999977946281433105e-01, 9.999979138374328613e-01, -9.999932050704956055e-01, 9.999991655349731445e-01, 9.999989867210388184e-01, -9.999949336051940918e-01, -9.999987483024597168e-01, -9.999977350234985352e-01
-9.999987483024597168e-01, 9.999989271163940430e-01, 9.999959468841552734e-01, -9.999979734420776367e-01, -9.999992251396179199e-01, 9.999992251396179199e-01, -9.999962449073791504e-01, -9.999994039535522461e-01, 9.999956488609313965e-01, -9.999989271163940430e-01, 9.999991655349731445e-01, 9.999992251396179199e-01, -9.999983310699462891e-01, -9.999988675117492676e-01, -9.999962449073791504e-01, -9.999954700469970703e-01, -9.999980926513671875e-01, 9.999983310699462891e-01, -9.999942183494567871e-01, 9.999993443489074707e-01, 9.999991655349731445e-01, -9.999956488609313965e-01, -9.999989867210388184e-01, -9.999980330467224121e-01
-9.999930858612060547e-01, 9.999942779541015625e-01, 9.999772310256958008e-01, -9.999888539314270020e-01, -9.999953508377075195e-01, 9.999949932098388672e-01, -9.999787211418151855e-01, -9.999960660934448242e-01, 9.999757409095764160e-01, -9.999938011169433594e-01, 9.999951124191284180e-01, 9.999955296516418457e-01, -9.999914169311523438e-01, -9.999936223030090332e-01, -9.999799132347106934e-01, -9.999749064445495605e-01, -9.999895691871643066e-01, 9.999907612800598145e-01, -9.999676942825317383e-01, 9.999961256980895996e-01, 9.999955892562866211e-01, -9.999762773513793945e-01, -9.999943375587463379e-01, -9.999893903732299805e-01
-9.999985098838806152e-01, 9.999988079071044922e-01, 9.999952912330627441e-01, -9.999976158142089844e-01, -9.999990463256835938e-01, 9.999989271163940430e-01, -9.999955892562866211e-01, -9.999992847442626953e-01, 9.999949336051940918e-01, -9.999986290931701660e-01, 9.999989867210388184e-01, 9.999992251396179199e-01, -9.999981522560119629e-01, -9.999986886978149414e-01, -9.999957680702209473e-01, -9.999946951866149902e-01, -9.999977946281433105e-01, 9.999980330467224121e-01, -9.999932050704956055e-01, 9.999991655349731445e-01, 9.999991059303283691e-01, -9.999950528144836426e-01, -9.999986886978149414e-01, -9.999977350234985352e-01
-9.999980330467224121e-01, 9.999983310699462891e-01, 9.999936819076538086e-01, -9.999968409538269043e-01, -9.999986886978149414e-01, 9.999986290931701660e-01, -9.999939799308776855e-01, -9.999989271163940430e-01, 9.999932050704956055e-01, -9.999983310699462891e-01, 9.999986886978149414e-01, 9.999986886978149414e-01, -9.999975562095642090e-01, -9.999982714653015137e-01, -9.999943375587463379e-01, -9.999930262565612793e-01, -9.999970197677612305e-01, 9.999973773956298828e-01, -9.999909996986389160e-01, 9.999989271163940430e-01, 9.999987483024597168e-01, -9.999933242797851562e-01, -9.999983906745910645e-01, -9.999970197677612305e-01
-9.999657273292541504e-01, 9.999712705612182617e-01, 9.998869895935058594e-01, -9.999449849128723145e-01, -9.999770522117614746e-01, 9.999751448631286621e-01, -9.998946785926818848e-01, -9.999804496765136719e-01, 9.998801946640014648e-01, -9.999688863754272461e-01, 9.999754428863525391e-01, 9.999778270721435547e-01, -9.999576807022094727e-01, -9.999682903289794922e-01, -9.999008774757385254e-01, -9.998754858970642090e-01, -9.999484419822692871e-01, 9.999543428421020508e-01, -9.998404383659362793e-01, 9.999812245368957520e-01, 9.999783635139465332e-01, -9.998823404312133789e-01, -9.999718666076660156e-01, -9.999471902847290039e-01
9.999924302101135254e-01, -9.999936819076538086e-01, -9.999750852584838867e-01, 9.999879002571105957e-01, 9.999948740005493164e-01, -9.999945163726806641e-01, 9.999767541885375977e-01, 9.999957084655761719e-01, -9.999735951423645020e-01, 9.999931454658508301e-01, -9.999946355819702148e-01, -9.999951124191284180e-01, 9.999907016754150391e-01, 9.999930858612060547e-01, 9.999781847000122070e-01, 9.999725818634033203e-01, 9.999886155128479004e-01, -9.999899268150329590e-01, 9.999647736549377441e-01, -9.999958276748657227e-01, -9.999951720237731934e-01, 9.999740123748779297e-01, 9.999938011169433594e-01, 9.999883770942687988e-01
9.999946355819702148e-01, -9.999954700469970703e-01, -9.999823570251464844e-01, 9.999913573265075684e-01, 9.999963641166687012e-01, -9.999961256980895996e-01, 9.999835491180419922e-01, 9.999969005584716797e-01, -9.999812245368957520e-01, 9.999951124191284180e-01, -9.999961853027343750e-01, -9.999964833259582520e-01, 9.999933838844299316e-01, 9.999949932098388672e-01, 9.999843239784240723e-01, 9.999804496765136719e-01, 9.999918937683105469e-01, -9.999927282333374023e-01, 9.999749660491943359e-01, -9.999970197677612305e-01, -9.999965429306030273e-01, 9.999815821647644043e-01, 9.999955296516418457e-01, 9.999917745590209961e-01
9.999982118606567383e-01, -9.999984502792358398e-01, -9.999940991401672363e-01, 9.999970793724060059e-01, 9.999988079071044922e-01, -9.999986886978149414e-01, 9.999945759773254395e-01, 9.999990463256835938e-01, -9.999937415122985840e-01, 9.999984502792358398e-01, -9.999987483024597168e-01, -9.999988079071044922e-01, 9.999977350234985352e-01, 9.999983906745910645e-01, 9.999948143959045410e-01, 9.999935030937194824e-01, 9.999972581863403320e-01, -9.999975562095642090e-01, 9.999916553497314453e-01, -9.999990463256835938e-01, -9.999988079071044922e-01, 9.999938607215881348e-01, 9.999985098838806152e-01, 9.999971985816955566e-01
-9.999982714653015137e-01, 9.999985098838806152e-01, 9.999946355819702148e-01, -9.999973177909851074e-01, -9.999987483024597168e-01, 9.999988079071044922e-01, -9.999949932098388672e-01, -9.999991059303283691e-01, 9.999942183494567871e-01, -9.999985098838806152e-01, 9.999988675117492676e-01, 9.999989271163940430e-01, -9.999979138374328613e-01, -9.999984502792358398e-01, -9.999951124191284180e-01, -9.999939799308776855e-01, -9.999974370002746582e-01, 9.999977350234985352e-01, -9.999923706054687500e-01, 9.999990463256835938e-01, 9.999988675117492676e-01, -9.999942779541015625e-01, -9.999985694885253906e-01, -9.999973773956298828e-01
... 67 more rows
